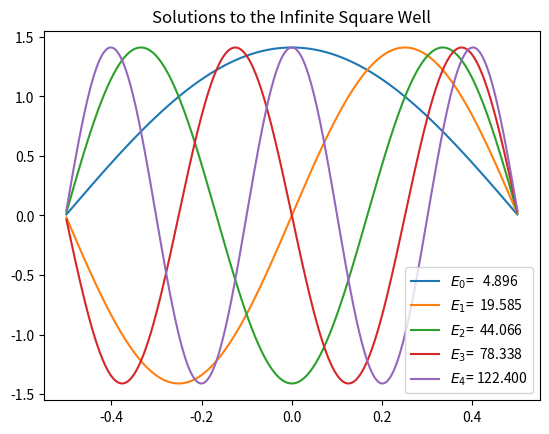

Python code for this plot:
#简述：一维无限深方势阱的数值求解，并输出前五个的本征值和本征函数
#方法：二阶差分，步长512，但是第一个点和最后一个点需要去掉（见二阶差分矩阵可知）
#其他：m设为1，hbar设为1，势阱为-1/2到1/2
import numpy as np
import matplotlib.pyplot as plt
import scipy.linalg as scl
#array全部输出
np.set_printoptions(threshold=np.inf)

hbar=1
m=1
N = 512
a = 1.0
x = np.linspace(-a/2.,a/2.,N)
h = x[1]-x[0] # Should be equal to 2*np.pi/(N-1)
V = 0.*x
Mdd = 1./(h*h)*(np.diag(np.ones(N-1),-1) -2* np.diag(np.ones(N),0) + np.diag(np.ones(N-1),1))
H = -(hbar*hbar)/(2.0*m)*Mdd + np.diag(V) 
E,psiT = np.linalg.eigh(H) # 求特征值和特征向量
# psiT是ndarray类型，512*512的二维数组，用于存放同类型的一个多维数组对象。每一个元素在内存中都有相同大小的存储空间。
# transpose对二维数组默认转置,因为H是对称矩阵，故H的转置等于H，又因为H是实矩阵，所以H*=H，综上，H是厄米矩阵
psi = np.transpose(psiT)   # We take the transpose of psiT to the wavefunction vectors can accessed as psi[n]

# 一维无限深方势阱的波函数解为sinx，负值解并没有意义，所以判断波函数正负然后设为正值
for i in range(5):
    if psi[i][N-10] < 0:   
        plt.plot(x,-psi[i]/np.sqrt(h),label="$E_{}$={:>8.3f}".format(i,E[i]))
    else:
        plt.plot(x,psi[i]/np.sqrt(h),label="$E_{}$={:>8.3f}".format(i,E[i]))
    plt.title("Solutions to the Infinite Square Well")

plt.legend()
plt.savefig("Infinite_Square_Well_WaveFunctions.pdf")
plt.show()